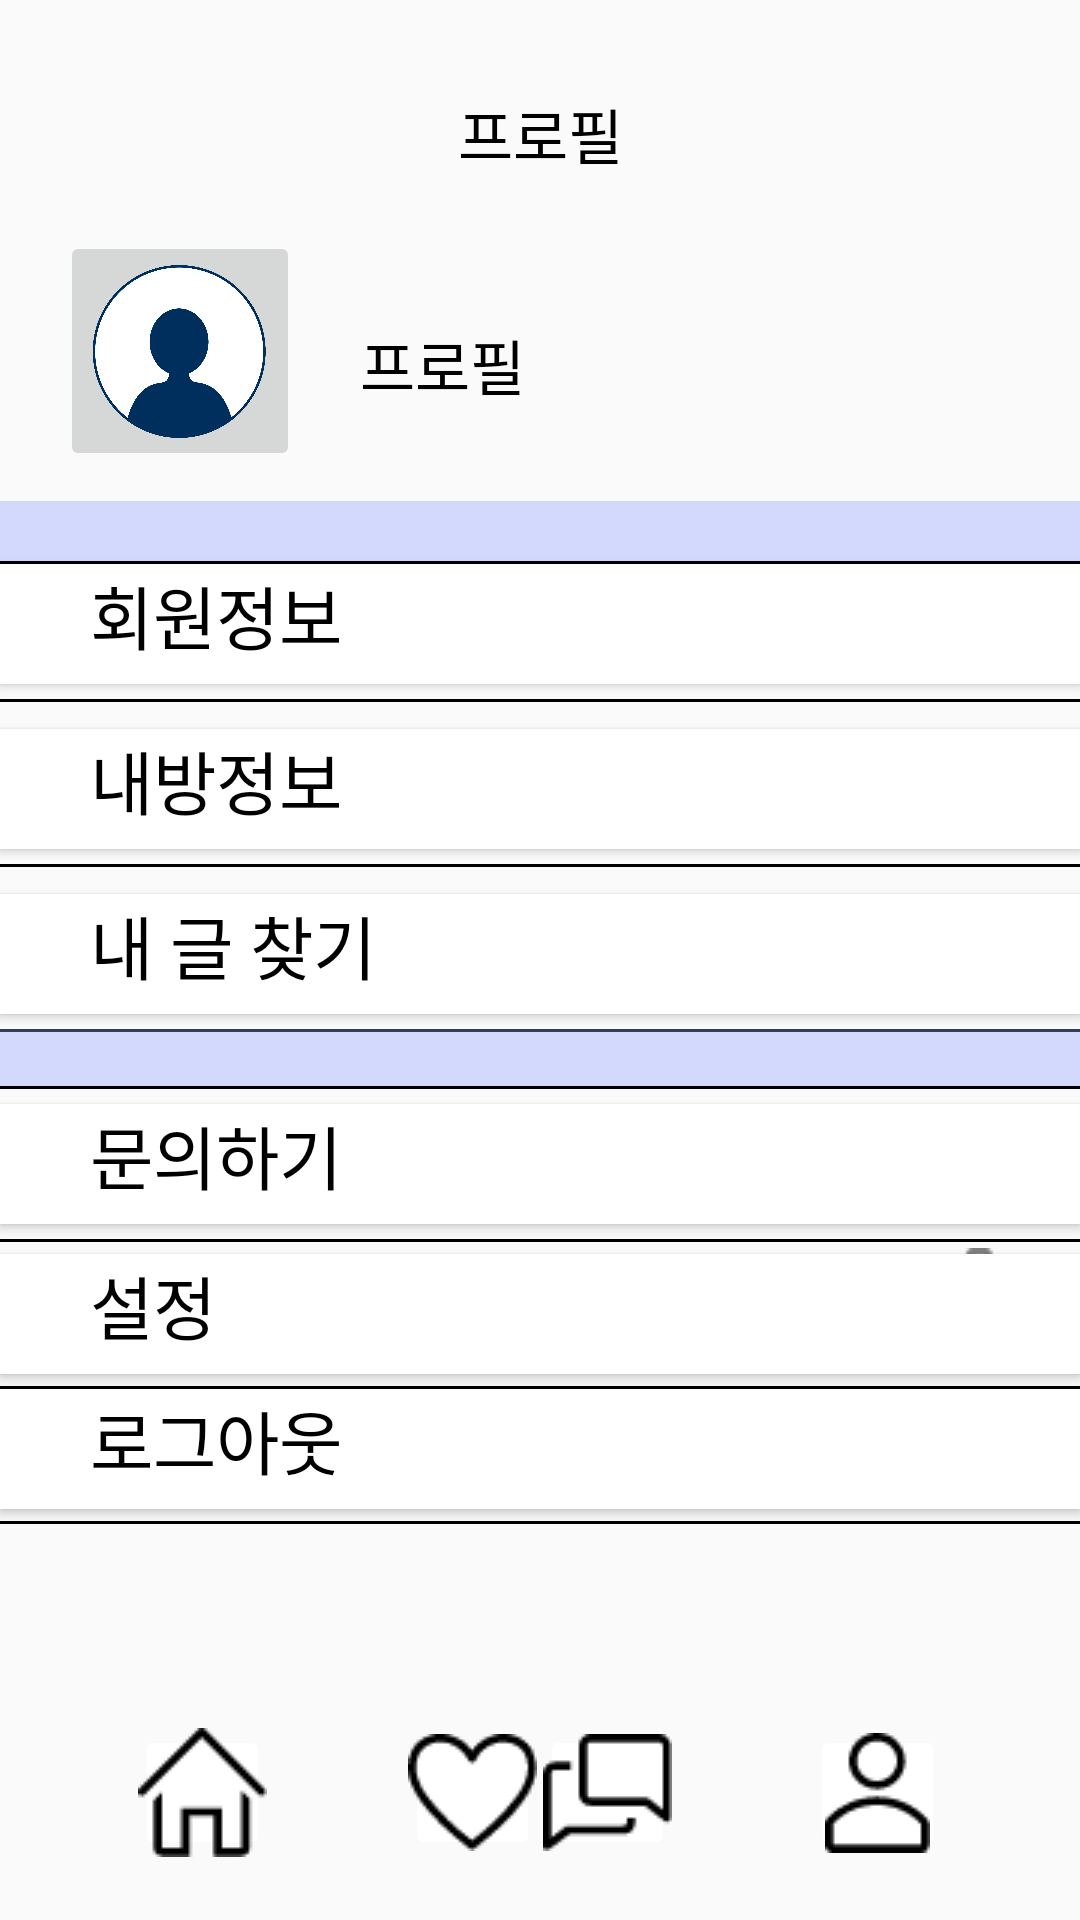

The Android layout XML behind this screen, and the referenced resources:
<!-- AndroidManifest.xml: application theme Theme.Register -->
<!-- res/layout/activity_profile.xml -->
<?xml version="1.0" encoding="utf-8"?>
<androidx.constraintlayout.widget.ConstraintLayout
    xmlns:android="http://schemas.android.com/apk/res/android"
    xmlns:app="http://schemas.android.com/apk/res-auto"
    xmlns:tools="http://schemas.android.com/tools"
    android:layout_width="match_parent"
    android:layout_height="match_parent">


    <TextView
        android:id="@+id/text"
        android:layout_width="match_parent"
        android:layout_height="27dp"
        android:layout_marginTop="30dp"
        android:gravity="center"
        android:text="프로필"
        android:textColor="#000000"
        android:textSize="20dp"
        android:textStyle="normal"
        app:layout_constraintStart_toStartOf="parent"
        app:layout_constraintTop_toTopOf="parent"
        />



<ImageButton
    android:id="@+id/prdileimage"
    android:layout_width="80dp"
    android:layout_height="80dp"
    android:src="@drawable/avatarimage2"
    android:scaleType="centerCrop"
    android:padding="0dp"
    app:layout_constraintTop_toBottomOf="@+id/text"
    app:layout_constraintStart_toStartOf="parent"
    android:layout_marginTop="20dp"
    android:layout_marginLeft="20dp"

    />

    <TextView
        android:id="@+id/username"
        android:layout_width="wrap_content"
        android:layout_height="27dp"
        android:gravity="center"
        android:text="프로필"
        android:textColor="#000000"
        android:textSize="20dp"
        android:textStyle="normal"
        app:layout_constraintTop_toBottomOf="@+id/text"
        app:layout_constraintStart_toEndOf="@+id/prdileimage"
        android:layout_marginTop="50dp"
        android:layout_marginLeft="20dp"
        />



    <View
        android:id="@+id/view9"
        android:layout_width="match_parent"
        android:layout_height="20dp"
        android:background="#5e91a0ff"
        android:layout_marginTop="10dp"
        app:layout_constraintTop_toBottomOf="@+id/prdileimage"
        app:layout_constraintBottom_toTopOf="@id/line1"
        ></View>

    <View
        android:id="@+id/line1"
        android:layout_width="match_parent"
        android:layout_height="1dp"
        android:background="#000000"
        app:layout_constraintBottom_toTopOf="@+id/infobutton" />



    <Button
        android:id="@+id/infobutton"
        android:layout_width="match_parent"
        android:layout_height="40dp"
        android:background="#ffffff"
        android:text="회원정보"
        android:gravity="left"
        android:paddingLeft="30dp"
        android:textColor="#000"
        android:textSize="23dp"
        app:layout_constraintTop_toBottomOf="@+id/line1"
        app:layout_constraintStart_toStartOf="parent"
       ></Button>

    <View
        android:id="@+id/line2"
        android:layout_width="match_parent"
        android:layout_height="1dp"
        android:layout_marginTop="5dp"
        android:background="#000000"
        app:layout_constraintTop_toBottomOf="@+id/infobutton" />

    <Button
        android:id="@+id/myroom"
        android:layout_width="match_parent"
        android:layout_height="40dp"
        android:background="#ffffff"
        android:text="내방정보"
        android:gravity="left"
        android:paddingLeft="30dp"
        android:layout_marginTop="15dp"
        android:textColor="#000"
        android:textSize="23dp"
        app:layout_constraintTop_toBottomOf="@+id/infobutton"
        app:layout_constraintStart_toStartOf="parent"
        ></Button>

    <View
        android:id="@+id/line3"
        android:layout_width="match_parent"
        android:layout_height="1dp"
        android:layout_marginTop="5dp"
        android:background="#000000"
        app:layout_constraintTop_toBottomOf="@+id/myroom" />

    <Button
        android:id="@+id/breakdown"
        android:layout_width="match_parent"
        android:layout_height="40dp"
        android:background="#ffffff"
        android:text="내 글 찾기"
        android:layout_marginTop="15dp"
        android:gravity="left"
        android:paddingLeft="30dp"
        android:textColor="#000"
        android:textSize="23dp"
        app:layout_constraintTop_toBottomOf="@+id/myroom"
        app:layout_constraintStart_toStartOf="parent"
        ></Button>

    <View
        android:id="@+id/line4"
        android:layout_width="match_parent"
        android:layout_height="1dp"
        android:layout_marginTop="5dp"
        android:background="#000000"
        app:layout_constraintTop_toBottomOf="@+id/breakdown" />

    <View
        android:id="@+id/view8"
        android:layout_width="match_parent"
        android:layout_height="20dp"
        android:background="#5e91a0ff"
        app:layout_constraintTop_toBottomOf="@+id/line4"
        app:layout_constraintBottom_toTopOf="@id/line5"
      ></View>


    <View
        android:id="@+id/line5"
        android:layout_width="match_parent"
        android:layout_height="1dp"
        android:layout_marginBottom="5dp"
        android:background="#000000"
        app:layout_constraintBottom_toTopOf="@+id/inquiry" />

    <Button
        android:id="@+id/inquiry"
        android:layout_width="match_parent"
        android:layout_height="40dp"
        android:background="#ffffff"
        android:text="문의하기"
        android:layout_marginTop="30dp"
        android:textColor="#000"
        android:textSize="23dp"
        app:layout_constraintTop_toBottomOf="@+id/breakdown"
        app:layout_constraintStart_toStartOf="parent"
        android:gravity="left"
        android:paddingLeft="30dp"
        ></Button>

    <View
        android:id="@+id/line6"
        android:layout_width="match_parent"
        android:layout_height="1dp"
        android:layout_marginTop="5dp"
        android:background="#000000"
        app:layout_constraintTop_toBottomOf="@+id/inquiry" />



    <Button
        android:id="@+id/set"
        android:layout_width="match_parent"
        android:layout_height="40dp"
        android:background="#ffffff"
        android:text="설정"
        android:layout_marginTop="10dp"
        android:textColor="#000"
        android:textSize="23dp"
        app:layout_constraintTop_toBottomOf="@+id/inquiry"
        app:layout_constraintStart_toStartOf="parent"
        android:gravity="left"
        android:paddingLeft="30dp"
        ></Button>

    <ImageView
        android:id="@+id/settingImage"
        android:layout_width="67dp"
        android:layout_height="42dp"
        android:backgroundTint="#fff"
        android:src="@drawable/settings_line"
        app:layout_constraintEnd_toEndOf="parent"
        android:layout_marginTop="8dp"
        android:layout_marginLeft="30dp"
        app:layout_constraintTop_toBottomOf="@+id/inquiry"

       ></ImageView>

    <View
        android:id="@+id/line7"
        android:layout_width="match_parent"
        android:layout_height="1dp"
        android:layout_marginTop="4dp"
        android:background="#000000"
        app:layout_constraintTop_toBottomOf="@+id/settingImage" />


    <Button
        android:id="@+id/logout"
        android:layout_width="match_parent"
        android:layout_height="40dp"
        android:background="@color/white"
        android:text="로그아웃"
        android:gravity="left"
        android:textColor="#000"
        android:textSize="23dp"
        app:layout_constraintStart_toStartOf="parent"
        app:layout_constraintTop_toBottomOf="@+id/line7"
        android:paddingLeft="30dp"

        ></Button>
    <View
        android:id="@+id/line8"
        android:layout_width="match_parent"
        android:layout_height="1dp"
        android:layout_marginTop="4dp"
        android:background="#000000"
        app:layout_constraintTop_toBottomOf="@+id/logout" />
    <ImageButton
        android:id="@+id/homebutton"
        android:layout_width="45dp"
        android:layout_height="45dp"
        android:layout_marginLeft="45dp"
        android:layout_marginBottom="20dp"
        android:backgroundTint="@color/white"
        android:src="@drawable/home_line2"
        app:layout_constraintBottom_toBottomOf="parent"
        app:layout_constraintStart_toStartOf="parent"
        />

    <ImageButton
        android:id="@+id/heartbutton"
        android:layout_width="45dp"
        android:layout_height="45dp"
        android:layout_marginBottom="20dp"
        android:backgroundTint="@color/white"
        android:src="@drawable/heart_line2"
        app:layout_constraintBottom_toBottomOf="parent"
        android:layout_marginLeft="45dp"
        app:layout_constraintStart_toEndOf="@+id/homebutton" />

    <ImageButton
        android:id="@+id/chatbutton"
        android:layout_width="45dp"
        android:layout_height="45dp"
        android:layout_marginBottom="20dp"
        android:backgroundTint="@color/white"
        android:src="@drawable/talk_line3"
        app:layout_constraintBottom_toBottomOf="parent"
        android:layout_marginRight="45dp"
        app:layout_constraintEnd_toStartOf="@id/profilebutton" />

    <ImageButton
        android:id="@+id/profilebutton"
        android:layout_width="45dp"
        android:layout_height="45dp"
        android:layout_marginBottom="20dp"
        android:layout_marginRight="45dp"
        android:backgroundTint="@color/white"
        android:src="@drawable/avatar_line2"
        app:layout_constraintBottom_toBottomOf="parent"
        app:layout_constraintEnd_toEndOf="parent"
        />


</androidx.constraintlayout.widget.ConstraintLayout>
<!-- resources referenced by this layout -->
<resources>
  <!-- drawable avatar_line2: png bitmap (drawable, 427 bytes) -->
  <!-- drawable avatarimage2: png bitmap (drawable, 239938 bytes) -->
  <!-- drawable heart_line2: png bitmap (drawable, 480 bytes) -->
  <!-- drawable home_line2: png bitmap (drawable, 333 bytes) -->
  <!-- drawable settings_line: png bitmap (drawable, 617 bytes) -->
  <!-- drawable talk_line3: png bitmap (drawable, 329 bytes) -->
  <style name="Theme.Register" parent="Theme.AppCompat.Light">
          <item name="windowNoTitle">true</item>
          
          <item name="colorPrimary">@color/purple_500</item>
          <item name="colorPrimaryVariant">@color/purple_700</item>
          <item name="colorOnPrimary">@color/white</item>
          
          <item name="colorSecondary">@color/teal_200</item>
          <item name="colorSecondaryVariant">@color/teal_700</item>
          <item name="colorOnSecondary">@color/black</item>
          
          <item name="android:statusBarColor">?attr/colorPrimaryVariant</item>
          
      </style>
  <!-- not gathered from this repository: default colours our renderer supplied (Android Studio template values) -->
  <color name="purple_500">#FF6200EE</color>
  <color name="purple_700">#FF3700B3</color>
  <color name="teal_200">#FF03DAC5</color>
  <color name="teal_700">#FF018786</color>
  <color name="black">#FF000000</color>
  <color name="white">#FFFFFFFF</color>
</resources>
